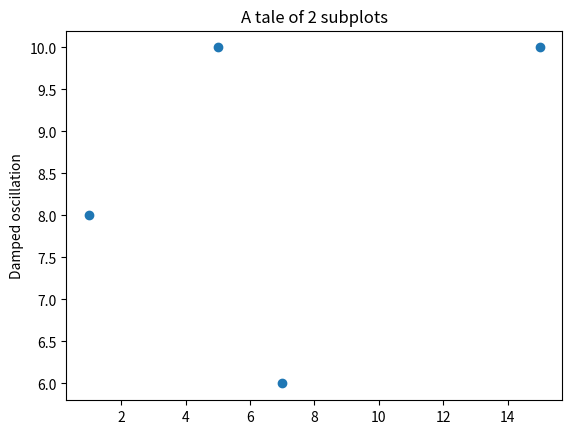

Write Python code to recreate this figure. (Note: this script raises an exception after producing the figure.)
import numpy as np
from matplotlib import pyplot as plt

#x1 = np.linspace(0.0, 20.0)
#x2 = np.linspace(0.0, 20.0)

#y1 = np.cos(2 * np.pi * x1) * np.exp(-x1)
#y2 = np.cos(2 * np.pi * x2)

x_values = [1,5,7,15]
y_values = [8,10,6,10]

#plt.subplot(1, 2, 1)
plt.scatter(x_values, y_values)
plt.title('A tale of 2 subplots')
plt.ylabel('Damped oscillation')
plt.ion()
plt.show()

while True:
        print("Please enter target coordinates e.g. x,y")

        coord_str = input("Enter your data here:\n")
        coordinate = coord_str.split(",")

        if any(item == "-1" for item in coordinate):
            print("Exit game")
            plt.close("all")
            break
        else:
             x_values.append(int(coordinate[0]))
             y_values.append(int(coordinate[1]))
             #plt.close("all")
             plt.scatter(x_values, y_values)             
             #plt.show()    
    #return sales_data

#plt.subplot(1, 2, 2)
#plt.plot(x2, y2, 'r.-')
#plt.xlabel('time (s)')
#plt.ylabel('Undamped')




